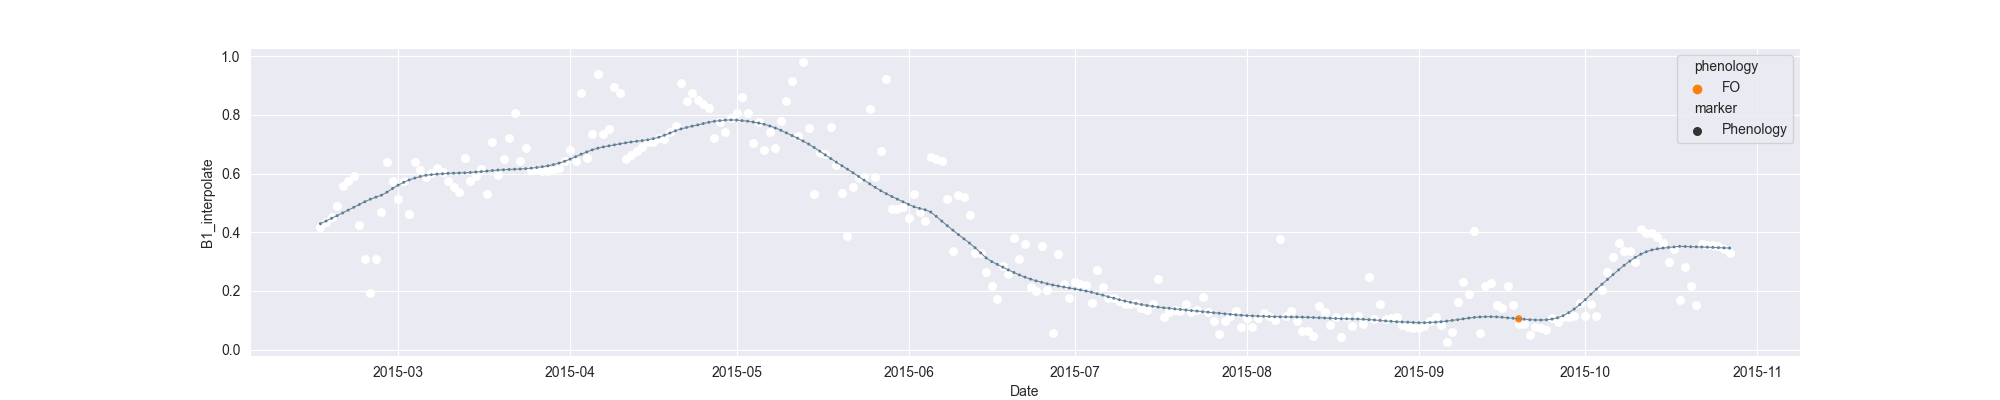

Source data for this figure (header and first rows):
system:time_start, B1, B1_interpolate, B1_phenology
2015-02-15, 0.4177, 0.4177, 
2015-02-16, , 0.4349, 
2015-02-17, 0.452, 0.452, 
2015-02-18, 0.4907, 0.4907, 
2015-02-19, 0.5565, 0.5565, 
2015-02-20, 0.5757, 0.5757, 
2015-02-21, 0.5907, 0.5907, 
2015-02-22, 0.423, 0.423, 
2015-02-23, , 0.308, 
2015-02-24, 0.1931, 0.1931, 
2015-02-25, , 0.308, 
2015-02-26, , 0.4694, 
2015-02-27, 0.6389, 0.6389, 
2015-02-28, , 0.5761, 
2015-03-01, 0.5134, 0.5134, 
2015-03-02, 0.5758, 0.5758, 
2015-03-03, 0.4609, 0.4609, 
2015-03-04, 0.6386, 0.6386, 
2015-03-05, , 0.6133, 
2015-03-06, 0.5881, 0.5881, 
2015-03-07, , 0.603, 
2015-03-08, 0.6178, 0.6178, 
2015-03-09, 0.6058, 0.6058, 
2015-03-10, 0.5747, 0.5747, 
2015-03-11, , 0.5557, 
2015-03-12, 0.5367, 0.5367, 
2015-03-13, 0.6528, 0.6528, 
2015-03-14, , 0.5739, 
2015-03-15, , 0.5924, 
2015-03-16, , 0.6157, 
2015-03-17, 0.5319, 0.5319, 
2015-03-18, 0.7075, 0.7075, 
2015-03-19, 0.594, 0.594, 
2015-03-20, 0.6496, 0.6496, 
2015-03-21, 0.721, 0.721, 
2015-03-22, 0.8062, 0.8062, 
2015-03-23, 0.6412, 0.6412, 
2015-03-24, , 0.686, 
2015-03-25, , 0.6107, 
2015-03-26, 0.6107, 0.6107, 
2015-03-27, , 0.6091, 
2015-03-28, 0.6075, 0.6075, 
2015-03-29, , 0.6107, 
2015-03-30, , 0.6195, 
2015-03-31, , 0.6418, 
2015-04-01, , 0.6817, 
2015-04-02, 0.6418, 0.6418, 
2015-04-03, 0.8738, 0.8738, 
2015-04-04, 0.6519, 0.6519, 
2015-04-05, 0.7352, 0.7352, 
2015-04-06, 0.9383, 0.9383, 
2015-04-07, 0.734, 0.734, 
2015-04-08, 0.7508, 0.7508, 
2015-04-09, 0.8951, 0.8951, 
2015-04-10, 0.8758, 0.8758, 
2015-04-11, 0.6496, 0.6496, 
2015-04-12, , 0.6628, 
2015-04-13, 0.676, 0.676, 
2015-04-14, , 0.6922, 
2015-04-15, 0.7085, 0.7085, 
... 195 more rows
